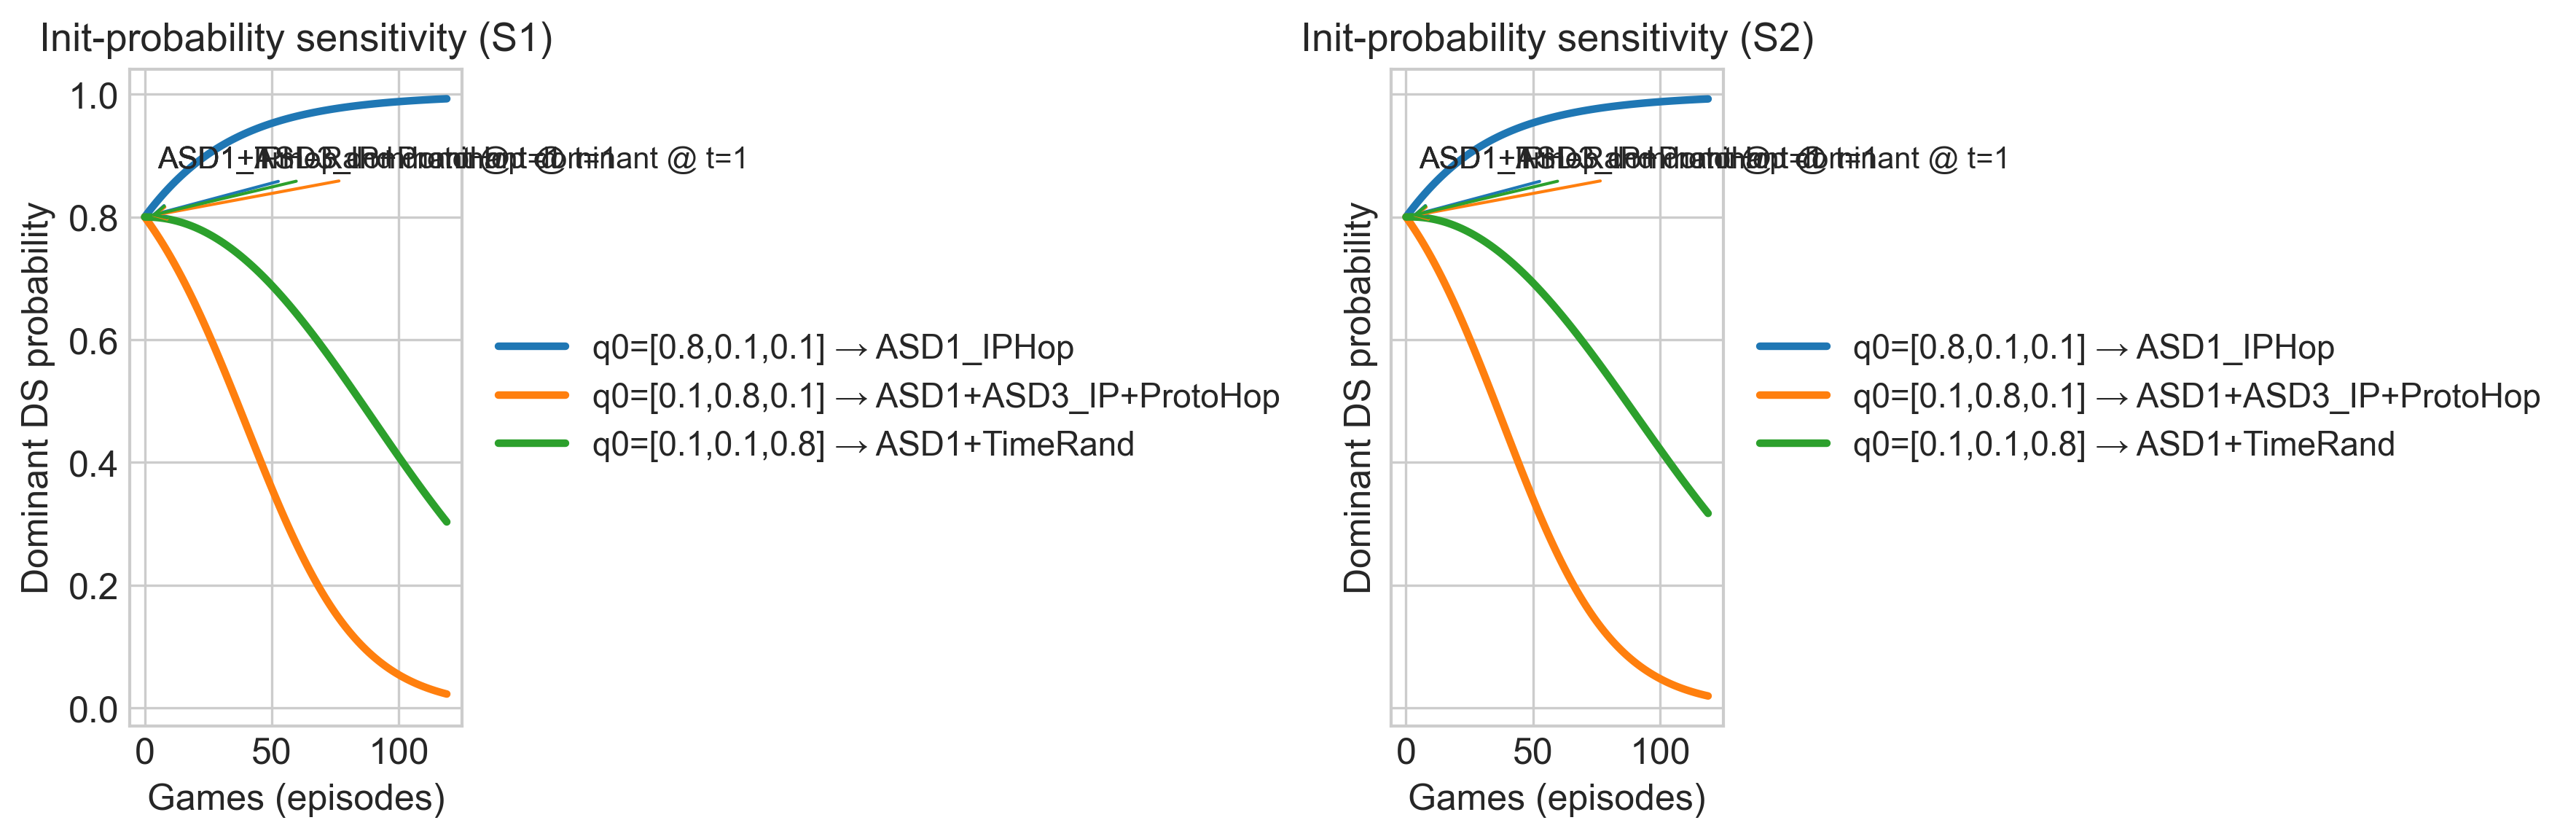

Values plotted in this chart, from the file beside it:
state, case, dominant_strategy, iteration, probability
S1, q0=[0.8,0.1,0.1] → ASD1_IPHop, ASD1_IPHop, 1, 0.8
S1, q0=[0.8,0.1,0.1] → ASD1_IPHop, ASD1_IPHop, 2, 0.8055
S1, q0=[0.8,0.1,0.1] → ASD1_IPHop, ASD1_IPHop, 3, 0.8109
S1, q0=[0.8,0.1,0.1] → ASD1_IPHop, ASD1_IPHop, 4, 0.8161
S1, q0=[0.8,0.1,0.1] → ASD1_IPHop, ASD1_IPHop, 5, 0.8212
S1, q0=[0.8,0.1,0.1] → ASD1_IPHop, ASD1_IPHop, 6, 0.8262
S1, q0=[0.8,0.1,0.1] → ASD1_IPHop, ASD1_IPHop, 7, 0.8311
S1, q0=[0.8,0.1,0.1] → ASD1_IPHop, ASD1_IPHop, 8, 0.8358
S1, q0=[0.8,0.1,0.1] → ASD1_IPHop, ASD1_IPHop, 9, 0.8404
S1, q0=[0.8,0.1,0.1] → ASD1_IPHop, ASD1_IPHop, 10, 0.8449
S1, q0=[0.8,0.1,0.1] → ASD1_IPHop, ASD1_IPHop, 11, 0.8493
S1, q0=[0.8,0.1,0.1] → ASD1_IPHop, ASD1_IPHop, 12, 0.8536
S1, q0=[0.8,0.1,0.1] → ASD1_IPHop, ASD1_IPHop, 13, 0.8577
S1, q0=[0.8,0.1,0.1] → ASD1_IPHop, ASD1_IPHop, 14, 0.8618
S1, q0=[0.8,0.1,0.1] → ASD1_IPHop, ASD1_IPHop, 15, 0.8657
S1, q0=[0.8,0.1,0.1] → ASD1_IPHop, ASD1_IPHop, 16, 0.8695
S1, q0=[0.8,0.1,0.1] → ASD1_IPHop, ASD1_IPHop, 17, 0.8733
S1, q0=[0.8,0.1,0.1] → ASD1_IPHop, ASD1_IPHop, 18, 0.8769
S1, q0=[0.8,0.1,0.1] → ASD1_IPHop, ASD1_IPHop, 19, 0.8804
S1, q0=[0.8,0.1,0.1] → ASD1_IPHop, ASD1_IPHop, 20, 0.8838
S1, q0=[0.8,0.1,0.1] → ASD1_IPHop, ASD1_IPHop, 21, 0.8872
S1, q0=[0.8,0.1,0.1] → ASD1_IPHop, ASD1_IPHop, 22, 0.8904
S1, q0=[0.8,0.1,0.1] → ASD1_IPHop, ASD1_IPHop, 23, 0.8935
S1, q0=[0.8,0.1,0.1] → ASD1_IPHop, ASD1_IPHop, 24, 0.8966
S1, q0=[0.8,0.1,0.1] → ASD1_IPHop, ASD1_IPHop, 25, 0.8996
S1, q0=[0.8,0.1,0.1] → ASD1_IPHop, ASD1_IPHop, 26, 0.9024
S1, q0=[0.8,0.1,0.1] → ASD1_IPHop, ASD1_IPHop, 27, 0.9052
S1, q0=[0.8,0.1,0.1] → ASD1_IPHop, ASD1_IPHop, 28, 0.908
S1, q0=[0.8,0.1,0.1] → ASD1_IPHop, ASD1_IPHop, 29, 0.9106
S1, q0=[0.8,0.1,0.1] → ASD1_IPHop, ASD1_IPHop, 30, 0.9132
S1, q0=[0.8,0.1,0.1] → ASD1_IPHop, ASD1_IPHop, 31, 0.9157
S1, q0=[0.8,0.1,0.1] → ASD1_IPHop, ASD1_IPHop, 32, 0.9181
S1, q0=[0.8,0.1,0.1] → ASD1_IPHop, ASD1_IPHop, 33, 0.9204
S1, q0=[0.8,0.1,0.1] → ASD1_IPHop, ASD1_IPHop, 34, 0.9227
S1, q0=[0.8,0.1,0.1] → ASD1_IPHop, ASD1_IPHop, 35, 0.9249
S1, q0=[0.8,0.1,0.1] → ASD1_IPHop, ASD1_IPHop, 36, 0.9271
S1, q0=[0.8,0.1,0.1] → ASD1_IPHop, ASD1_IPHop, 37, 0.9292
S1, q0=[0.8,0.1,0.1] → ASD1_IPHop, ASD1_IPHop, 38, 0.9312
S1, q0=[0.8,0.1,0.1] → ASD1_IPHop, ASD1_IPHop, 39, 0.9331
S1, q0=[0.8,0.1,0.1] → ASD1_IPHop, ASD1_IPHop, 40, 0.9351
S1, q0=[0.8,0.1,0.1] → ASD1_IPHop, ASD1_IPHop, 41, 0.9369
S1, q0=[0.8,0.1,0.1] → ASD1_IPHop, ASD1_IPHop, 42, 0.9387
S1, q0=[0.8,0.1,0.1] → ASD1_IPHop, ASD1_IPHop, 43, 0.9404
S1, q0=[0.8,0.1,0.1] → ASD1_IPHop, ASD1_IPHop, 44, 0.9421
S1, q0=[0.8,0.1,0.1] → ASD1_IPHop, ASD1_IPHop, 45, 0.9438
S1, q0=[0.8,0.1,0.1] → ASD1_IPHop, ASD1_IPHop, 46, 0.9454
S1, q0=[0.8,0.1,0.1] → ASD1_IPHop, ASD1_IPHop, 47, 0.9469
S1, q0=[0.8,0.1,0.1] → ASD1_IPHop, ASD1_IPHop, 48, 0.9484
S1, q0=[0.8,0.1,0.1] → ASD1_IPHop, ASD1_IPHop, 49, 0.9499
S1, q0=[0.8,0.1,0.1] → ASD1_IPHop, ASD1_IPHop, 50, 0.9513
S1, q0=[0.8,0.1,0.1] → ASD1_IPHop, ASD1_IPHop, 51, 0.9527
S1, q0=[0.8,0.1,0.1] → ASD1_IPHop, ASD1_IPHop, 52, 0.954
S1, q0=[0.8,0.1,0.1] → ASD1_IPHop, ASD1_IPHop, 53, 0.9553
S1, q0=[0.8,0.1,0.1] → ASD1_IPHop, ASD1_IPHop, 54, 0.9565
S1, q0=[0.8,0.1,0.1] → ASD1_IPHop, ASD1_IPHop, 55, 0.9577
S1, q0=[0.8,0.1,0.1] → ASD1_IPHop, ASD1_IPHop, 56, 0.9589
S1, q0=[0.8,0.1,0.1] → ASD1_IPHop, ASD1_IPHop, 57, 0.9601
S1, q0=[0.8,0.1,0.1] → ASD1_IPHop, ASD1_IPHop, 58, 0.9612
S1, q0=[0.8,0.1,0.1] → ASD1_IPHop, ASD1_IPHop, 59, 0.9623
S1, q0=[0.8,0.1,0.1] → ASD1_IPHop, ASD1_IPHop, 60, 0.9633
... 660 more rows
